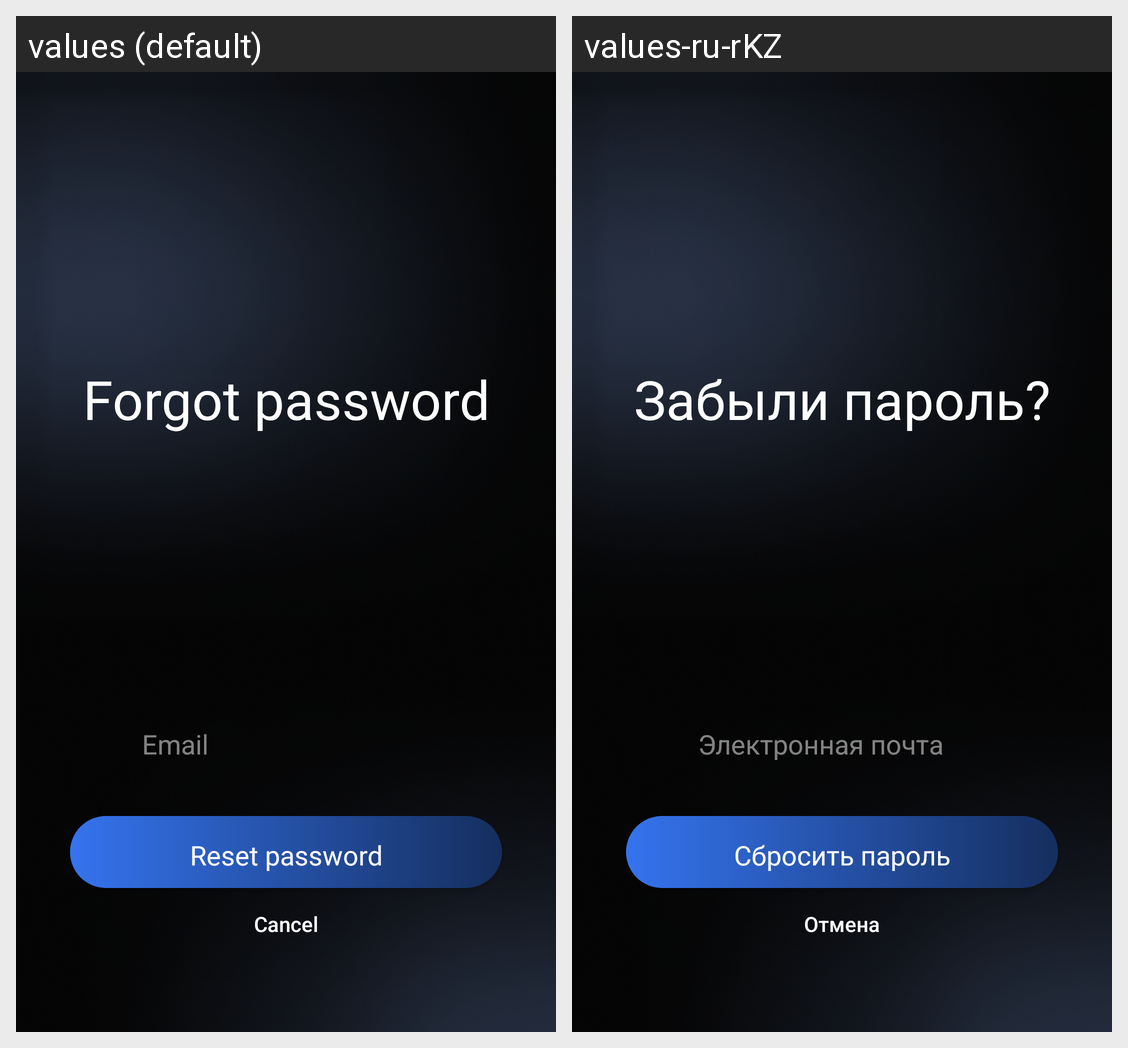

This grid shows one Android layout under two languages. Give, for every string resource on the screen, its name, the default text and each shown locale's text.
Android screen res/layout/activity_reset_password.xml rendered under 2 locales, left to right: values (default), values-ru-rKZ. Device: Nexus 5 (rendered at 1080×1920; each locale shown at half size, 540×960, under a caption strip naming it); theme Theme.RealTimeMessenger.
Strings drawn on this screen, with the default value and each locale's value (text and hints the layout hard-codes, and strings that could not be matched under every locale, appear in the picture but are not listed):

forgot_password
  values: Forgot password
  values-ru-rKZ: Забыли пароль?

email
  values: Email
  values-ru-rKZ: Электронная почта

reset_password
  values: Reset password
  values-ru-rKZ: Сбросить пароль

cancel
  values: Cancel
  values-ru-rKZ: Отмена
